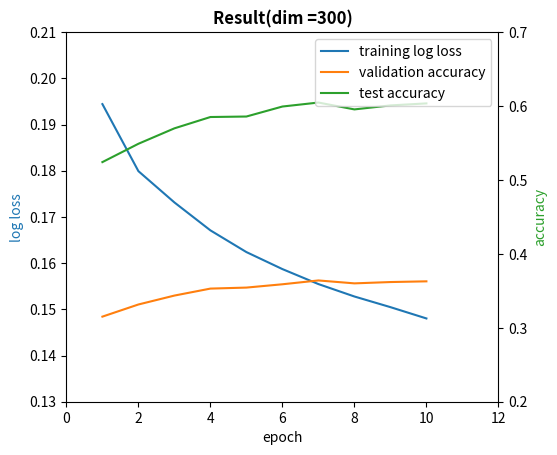

Here is the Python script that generated this plot:
#!/usr/bin/env python
#!-*-coding:utf-8 -*-
"""
@version: python3.7
[redacted]
@license: Apache Licence 
[redacted]
@site: 
@software: PyCharm
@file: three_plot.py
@time: 2019/1/14 17:23
"""

import numpy as np
import matplotlib.pyplot as plt
import math
import re
import pylab
from pylab import figure, show, legend
from mpl_toolkits.axes_grid1 import host_subplot


'''
#dim = 300 epoch =20
xAxix = np.arange(1,21,1)

epoTrainLoss  = [0.448495, 0.508751, 0.532357, 0.6, 0.613992, 0.610009, 0.643922,
            0.633015, 0.662563, 0.654863,0.754189, 0.773775, 0.790345, 0.766849,
            0.793038, 0.801976,0.798726, 0.777984, 0.779387, 0.779058]
trainAcys =[0.503548, 0.593451, 0.647606, 0.608341, 0.642637, 0.659692, 0.685261, 0.689824,
            0.690533, 0.703364,0.725963, 0.732074, 0.757338, 0.771809, 0.755751, 0.765505,
            0.761222, 0.744889, 0.773701, 0.761178]
testAcys = [0.4625, 0.564775, 0.599277, 0.562068, 0.584479, 0.611812, 0.6303,
            0.640704, 0.635766, 0.654725,0.686102, 0.693176, 0.708484, 0.731966, 0.711915, 0.730567,
            0.719484, 0.700975, 0.720009, 0.721488]
'''

# 140000 60000 100000
xAxix = np.arange(1,11,1)
epoTrainLoss  =[0.19442062096255167, 0.17990774575982774, 0.1731374791775431, 0.16709070628285408, 0.16238965774221079, 0.15870868202745914, 0.15546583086252214, 0.15277694323637656, 0.15047304502044406, 0.14802473999496016]
trainAcys =[0.3151083333333429, 0.3315380555555625, 0.3436008333333392, 0.35304083333333636, 0.35440194444444956, 0.35887833333333713, 0.36405944444444804, 0.36011583333333697, 0.3618941666666712, 0.3628622222222258]
testAcys = [0.5241661111110955, 0.5489549999999841, 0.5698305555555415, 0.5851499999999893, 0.5858197222222106, 0.5993441666666545, 0.6047344444444366, 0.5954488888888786, 0.600843055555548, 0.6035763888888787]

# Plot


host = host_subplot(111)
plt.subplots_adjust(right=0.8) # ajust the right boundary of the plot window
par1 = host.twinx()

# set labels
plt.title('Result(dim =300)',fontsize='large',fontweight='bold')
host.set_xlabel("epoch")
host.set_ylabel("log loss")
par1.set_ylabel("accuracy")
#par2.set_ylabel("validation accuracy")


# plot curves
p1, = host.plot(xAxix , epoTrainLoss, label="training log loss")
#p2, = par2.plot(xAxix , trainAcys  , label="validation accuracy")
p2, = par1.plot(xAxix , trainAcys  , label="validation accuracy")
p3, = par1.plot(xAxix , testAcys , label="test accuracy")

# set location of the legend,
# 1->rightup corner, 2->leftup corner, 3->leftdown corner
# 4->rightdown corner, 5->rightmid ...
host.legend(loc=1)


# set label color
host.axis["left"].label.set_color(p1.get_color())
par1.axis["right"].label.set_color(p3.get_color())
#par2.axis["right"].label.set_color(p2.get_color())
# set the range of x axis of host and y axis of par1
host.set_xlim([0,12])
host.set_ylim([0.13,0.21])
par1.set_ylim([0.2, 0.7])
#par1.set_ylim([0., 1.05])

plt.draw()
plt.show()
